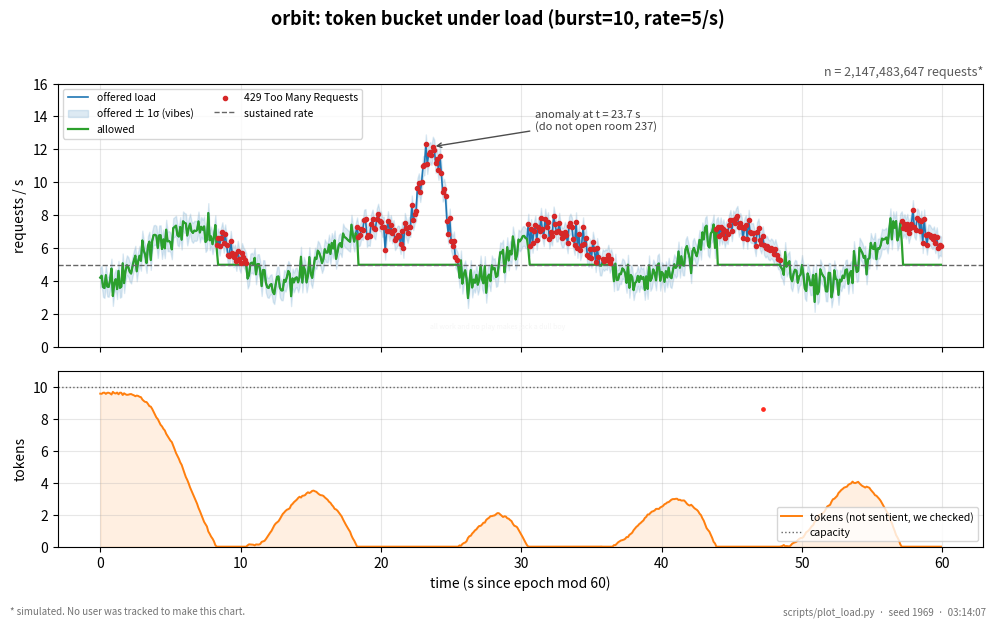

Recreate this plot in Python.
"""Plots a simulated load test of orbit's per-key rate limiter.

    uv run --with matplotlib --with numpy python plot_load.py load.png

The demo video opens the result in Crude's image viewer. The data is
simulated with a fixed seed, so the chart is the same on every run.
"""
import sys

import matplotlib

matplotlib.use("Agg")
import matplotlib.pyplot as plt  # noqa: E402
import numpy as np  # noqa: E402

RATE, BURST = 5.0, 10.0
rng = np.random.default_rng(1969)

t = np.arange(0, 60, 0.1)
offered = 4.0 + 3.2 * np.sin(t / 4.1) ** 2 + 2.4 * np.exp(-((t - 23.7) / 1.3) ** 2) * 3 + rng.normal(0, 0.45, t.size)
offered = np.clip(offered, 0, None)

tokens, allowed, rejected = [], [], []
level = BURST
for x in offered:
    level = min(BURST, level + RATE * 0.1)
    want = x * 0.1
    got = min(want, level)
    level -= got
    tokens.append(level)
    allowed.append(got / 0.1)
    rejected.append((want - got) / 0.1)
tokens, allowed, rejected = map(np.array, (tokens, allowed, rejected))

fig, (ax1, ax2) = plt.subplots(2, 1, figsize=(10, 6.25), dpi=160, sharex=True, gridspec_kw={"height_ratios": [3, 2]})
fig.suptitle("orbit: token bucket under load (burst=10, rate=5/s)", fontsize=13, fontweight="bold")
ax1.set_title("n = 2,147,483,647 requests*", fontsize=9, color="0.35", loc="right")

ax1.plot(t, offered, color="tab:blue", lw=1.2, label="offered load")
ax1.fill_between(t, offered - 0.6, offered + 0.6, color="tab:blue", alpha=0.15, label="offered ± 1σ (vibes)")
ax1.plot(t, allowed, color="tab:green", lw=1.6, label="allowed")
hit = rejected > 0.05
ax1.scatter(t[hit], allowed[hit] + rejected[hit], s=9, color="tab:red", zorder=3, label="429 Too Many Requests")
ax1.axhline(RATE, color="0.4", ls="--", lw=1, label="sustained rate")
ax1.annotate("anomaly at t = 23.7 s\n(do not open room 237)", xy=(23.7, offered[237]), xytext=(31, 13.2),
             fontsize=8, arrowprops={"arrowstyle": "->", "color": "0.3"}, color="0.25")
ax1.set_ylabel("requests / s")
ax1.set_ylim(0, 16)
ax1.grid(True, alpha=0.3)
ax1.legend(loc="upper left", fontsize=7.5, ncol=2, frameon=True)

ax2.plot(t, tokens, color="tab:orange", lw=1.4, label="tokens (not sentient, we checked)")
ax2.axhline(BURST, color="0.4", ls=":", lw=1, label="capacity")
ax2.fill_between(t, 0, tokens, color="tab:orange", alpha=0.12)
# The watcher: one red point that is not in the legend.
ax2.plot([47.2], [8.6], marker="o", ms=2.4, color="#ff2a1f", zorder=5)
ax2.set_ylabel("tokens")
ax2.set_xlabel("time (s since epoch mod 60)")
ax2.set_ylim(0, 11)
ax2.grid(True, alpha=0.3)
ax2.legend(loc="lower right", fontsize=7.5)

fig.text(0.012, 0.012, "* simulated. No user was tracked to make this chart.", fontsize=7, color="0.45")
fig.text(0.988, 0.012, "scripts/plot_load.py  ·  seed 1969  ·  03:14:07", fontsize=7, color="0.45", ha="right")
fig.text(0.5, 0.47, "all work and no play makes jack a dull boy", fontsize=5, color="#f6f6f6", ha="center", zorder=0)

fig.tight_layout(rect=(0, 0.025, 1, 0.97))
fig.savefig(sys.argv[1] if len(sys.argv) > 1 else "load.png")
